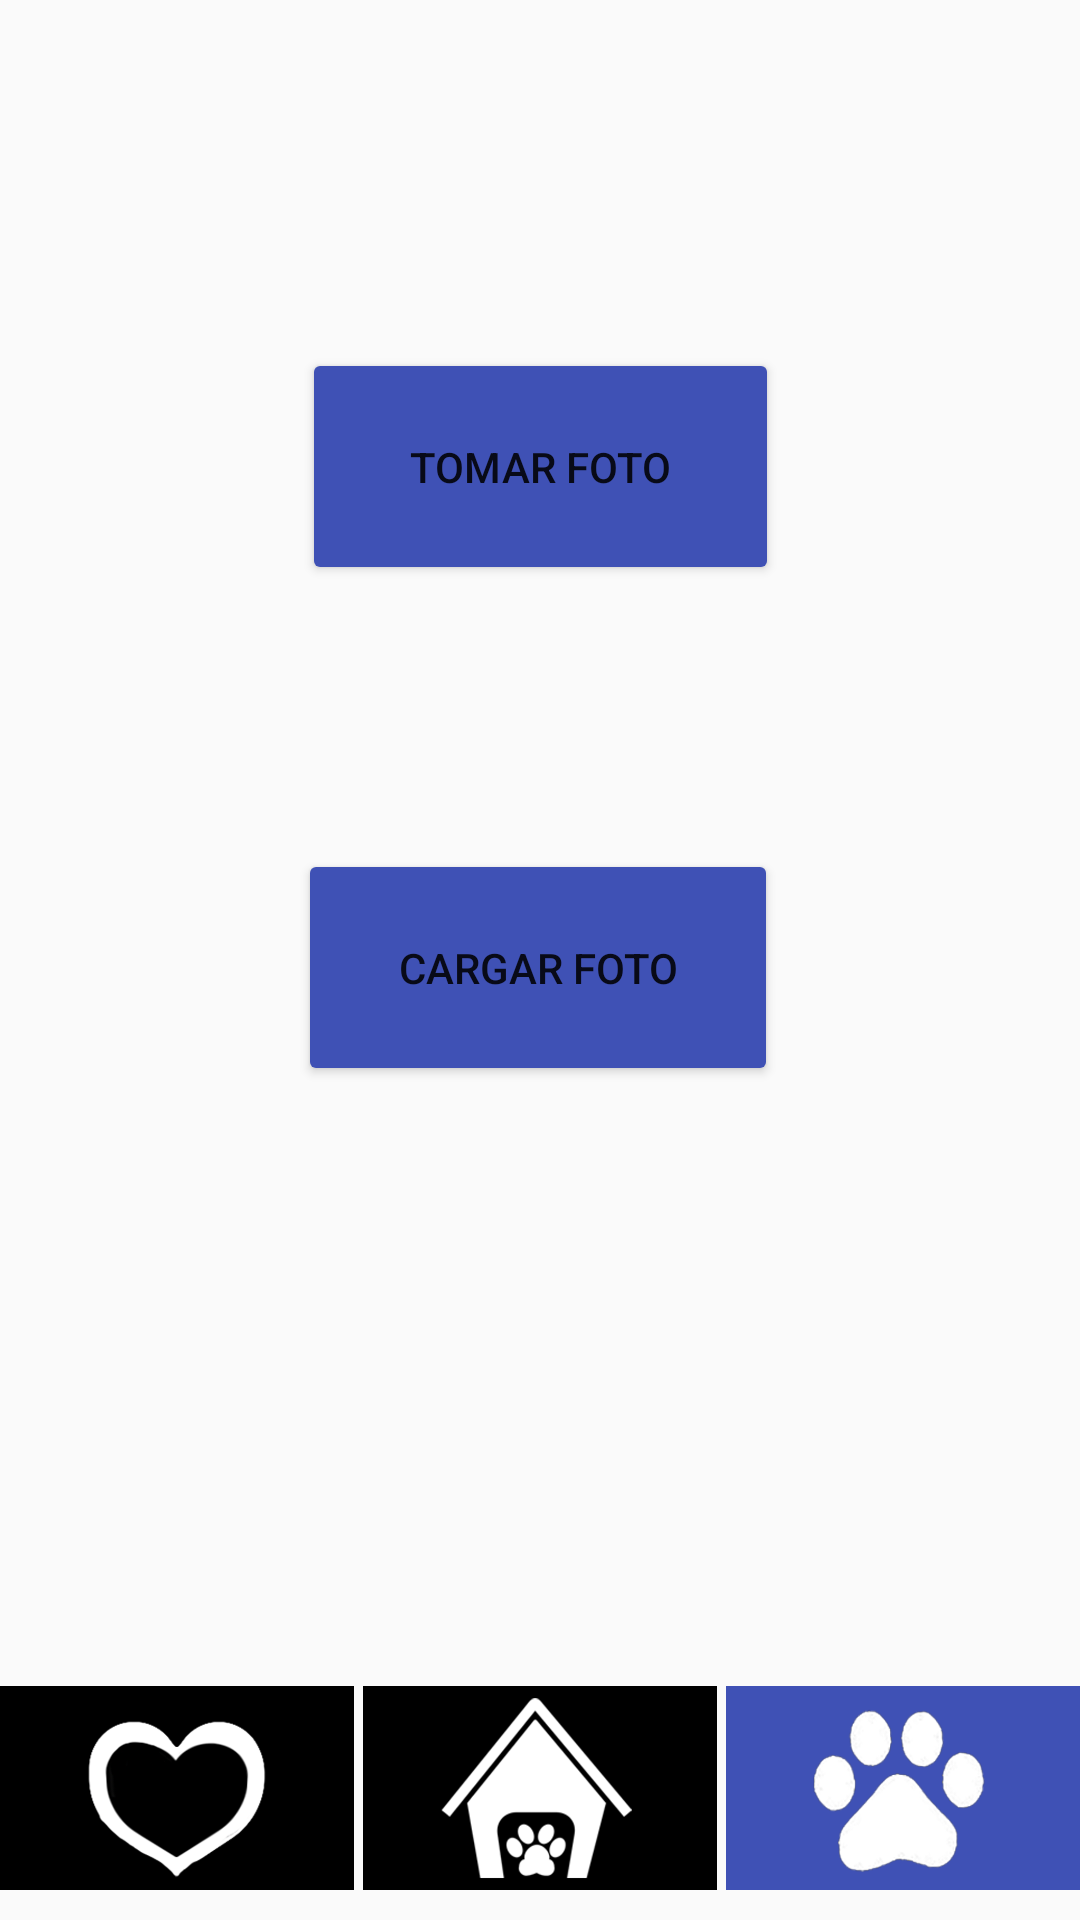

This screen was rendered from an Android layout file. Write that file and the resources it references.
<!-- AndroidManifest.xml: application theme Theme.MiHuellasApp -->
<!-- res/layout/activity_inicio_registrar_mascota_perdida.xml -->
<?xml version="1.0" encoding="utf-8"?>
<androidx.constraintlayout.widget.ConstraintLayout xmlns:android="http://schemas.android.com/apk/res/android"
    xmlns:app="http://schemas.android.com/apk/res-auto"
    xmlns:tools="http://schemas.android.com/tools"
    android:layout_width="match_parent"
    android:layout_height="match_parent"
    tools:context=".Inicio_Registrar_mascota_perdidaActivity">

    <androidx.constraintlayout.widget.ConstraintLayout
        android:id="@+id/constraintLayout"
        android:layout_width="match_parent"
        android:layout_height="wrap_content"
        app:layout_constraintBottom_toBottomOf="parent"
        app:layout_constraintEnd_toEndOf="parent"
        app:layout_constraintHorizontal_bias="0.5"
        app:layout_constraintStart_toStartOf="parent">

        <ImageButton
            android:id="@+id/ib_notificar_perfil"
            android:layout_width="118dp"
            android:layout_height="68dp"
            android:layout_marginBottom="10dp"
            android:background="#000000"
            android:contentDescription="inicio_busqueda"
            android:onClick="inicioBusqueda"
            android:scaleType="centerInside"
            app:layout_constraintBottom_toBottomOf="parent"
            app:layout_constraintEnd_toEndOf="parent"
            app:layout_constraintHorizontal_bias="0.5"
            app:layout_constraintStart_toStartOf="parent"
            app:srcCompat="@mipmap/home" />

        <ImageButton
            android:id="@+id/ib_busqueda_perfil"
            android:layout_width="118dp"
            android:layout_height="68dp"
            android:layout_marginStart="3dp"
            android:layout_marginLeft="3dp"
            android:layout_marginBottom="10dp"
            android:background="#3F51B5"
            android:onClick="registrarMascotaPerdida"
            android:scaleType="centerInside"
            app:layout_constraintBottom_toBottomOf="parent"
            app:layout_constraintStart_toEndOf="@+id/ib_notificar_perfil"
            app:srcCompat="@mipmap/patitas" />

        <ImageButton
            android:id="@+id/ib_perfil_perfil"
            android:layout_width="118dp"
            android:layout_height="68dp"
            android:layout_marginEnd="3dp"
            android:layout_marginRight="3dp"
            android:layout_marginBottom="10dp"
            android:background="#000000"
            android:onClick="volverInicio"
            android:scaleType="centerInside"
            app:layout_constraintBottom_toBottomOf="parent"
            app:layout_constraintEnd_toStartOf="@+id/ib_notificar_perfil"
            app:srcCompat="@mipmap/kokoro" />

    </androidx.constraintlayout.widget.ConstraintLayout>

    <androidx.constraintlayout.widget.ConstraintLayout
        android:id="@+id/constraintLayout4"
        android:layout_width="0dp"
        android:layout_height="0dp"
        app:layout_constraintBottom_toTopOf="@+id/constraintLayout"
        app:layout_constraintEnd_toEndOf="parent"
        app:layout_constraintHorizontal_bias="0.5"
        app:layout_constraintStart_toStartOf="parent"
        app:layout_constraintTop_toTopOf="parent">

        <Button
            android:id="@+id/btn_tomarfoto"
            android:layout_width="159dp"
            android:layout_height="79dp"
            android:layout_marginTop="116dp"
            android:text="Tomar Foto"
            app:backgroundTint="#3F51B5"
            app:layout_constraintEnd_toEndOf="parent"
            app:layout_constraintStart_toStartOf="parent"
            app:layout_constraintTop_toTopOf="parent" />

        <Button
            android:id="@+id/btn_cargarfoto"
            android:layout_width="160dp"
            android:layout_height="79dp"
            android:layout_marginTop="88dp"
            android:text="Cargar Foto"
            app:backgroundTint="#3F51B5"
            app:layout_constraintEnd_toEndOf="parent"
            app:layout_constraintHorizontal_bias="0.497"
            app:layout_constraintStart_toStartOf="parent"
            app:layout_constraintTop_toBottomOf="@+id/btn_tomarfoto" />
    </androidx.constraintlayout.widget.ConstraintLayout>


</androidx.constraintlayout.widget.ConstraintLayout>
<!-- resources referenced by this layout -->
<resources>
  <!-- mipmap home: png bitmap (mipmap-xxhdpi, 30038 bytes) -->
  <!-- mipmap kokoro: png bitmap (mipmap-xxhdpi, 41646 bytes) -->
  <!-- mipmap patitas: png bitmap (mipmap-xxhdpi, 64462 bytes) -->
  <style name="Theme.MiHuellasApp" parent="Theme.AppCompat.Light.NoActionBar">
          
          <item name="colorPrimary">@color/colorPrimary</item>
          <item name="colorPrimaryDark">@color/colorPrimaryDark</item>
          <item name="colorAccent">@color/colorAccent</item>
          
          
          <item name="android:statusBarColor" tools:targetApi="l">?attr/colorPrimaryVariant</item>
          
      </style>
  <color name="colorPrimary">#455cde</color>
  <color name="colorPrimaryDark">#000d3d</color>
  <color name="colorAccent">#c2bdbf</color>
</resources>
